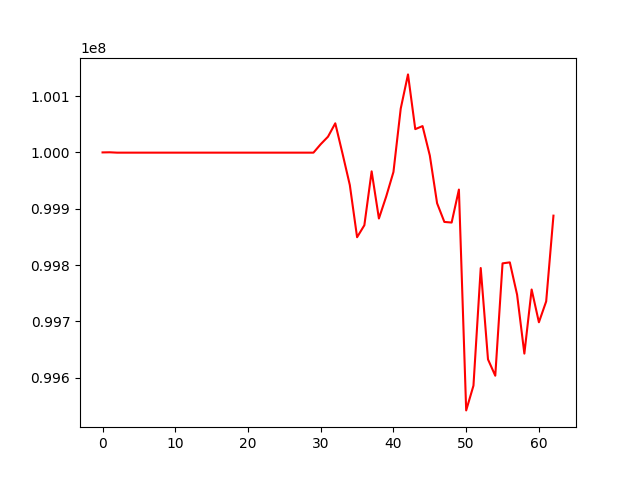

The table this chart was drawn from, first rows:
, 0
0, 100000000
1, 100000210
2, 99999579
3, 99999579
4, 99999579
5, 99999579
6, 99999579
7, 99999579
8, 99999579
9, 99999579
10, 99999579
11, 99999579
12, 99999579
13, 99999579
14, 99999579
15, 99999579
16, 99999579
17, 99999579
18, 99999579
19, 99999579
20, 99999579
21, 99999579
22, 99999579
23, 99999579
24, 99999579
25, 99999579
26, 99999579
27, 99999579
28, 99999579
29, 99999579
30, 100014617
31, 100027939
32, 100051702
33, 99997694
34, 99942070
35, 99849380
36, 99870700
37, 99966371
38, 99882624
39, 99921624
40, 99965287
41, 100077809
42, 100138562
43, 100041334
44, 100046747
45, 99994487
46, 99909711
47, 99876546
48, 99875452
49, 99934007
50, 99541814
51, 99585769
52, 99794697
53, 99632419
54, 99603421
55, 99802959
56, 99804724
57, 99747339
58, 99642688
59, 99756501
... 3 more rows
